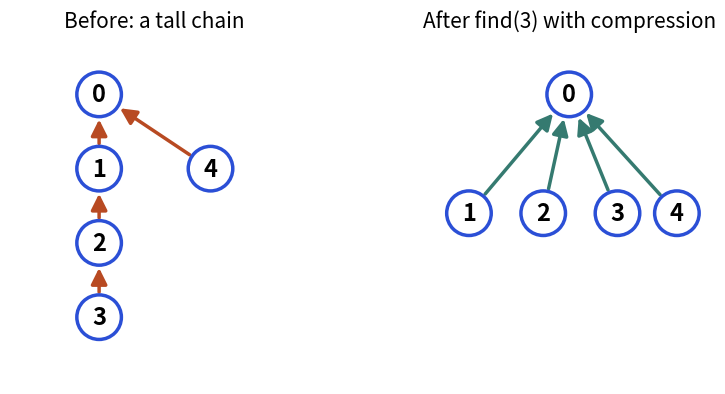

Write Python code to recreate this figure.
import matplotlib
matplotlib.use("Agg")
import matplotlib.pyplot as plt
import numpy as np
from matplotlib.patches import Circle, Rectangle
B, O, T, R, P = "#2b4fd6", "#b84a22", "#357a70", "#aa2d26", "#6a2fd0"
plt.rcParams.update({"font.size": 15})
def node(ax, xy, label, fc="white", ec=B, r=0.32, fs=17, tc="black"):
    ax.add_patch(Circle(xy, r, fc=fc, ec=ec, lw=2.5, zorder=3))
    ax.text(xy[0], xy[1], str(label), ha="center", va="center", fontsize=fs, color=tc, zorder=4, fontweight="bold")
def edge(ax, a, b, r=0.32, color="#555555", lw=2.5, directed=False, ls="-", rad=0.0):
    a = np.array(a, float); b = np.array(b, float); u = (b - a) / np.hypot(*(b - a))
    if directed:
        ax.annotate("", xy=b - u * r, xytext=a + u * r, zorder=2,
                    arrowprops=dict(arrowstyle="-|>", color=color, lw=lw, mutation_scale=24, connectionstyle="arc3,rad=%s" % rad))
    else:
        ax.plot([a[0], b[0]], [a[1], b[1]], color=color, lw=lw, zorder=1, ls=ls)
def setup(ax, xl, yl):
    ax.set_xlim(*xl); ax.set_ylim(*yl); ax.set_aspect("equal"); ax.axis("off")

fig, (ax, bx) = plt.subplots(1, 2, figsize=(9, 4.2))
setup(ax, (0.3, 4.2), (-0.7, 4.0)); setup(bx, (0.3, 4.2), (-0.7, 4.0))
p1 = {0: (1.5, 3.2), 1: (1.5, 2.2), 2: (1.5, 1.2), 3: (1.5, 0.2), 4: (3.0, 2.2)}
for c, par in [(1,0),(2,1),(3,2),(4,0)]: edge(ax, p1[c], p1[par], r=0.3, directed=True, color=O)
for k, p in p1.items(): node(ax, p, k, r=0.3)
ax.set_title("Before: a tall chain", fontsize=15)
p2 = {0: (2.25, 3.2), 1: (0.9, 1.6), 2: (1.9, 1.6), 3: (2.9, 1.6), 4: (3.7, 1.6)}
for c in [1,2,3,4]: edge(bx, p2[c], p2[0], r=0.3, directed=True, color=T)
for k, p in p2.items(): node(bx, p, k, r=0.3)
bx.set_title("After find(3) with compression", fontsize=15)
plt.tight_layout(); plt.savefig("dsa8_uf.png", dpi=110)
